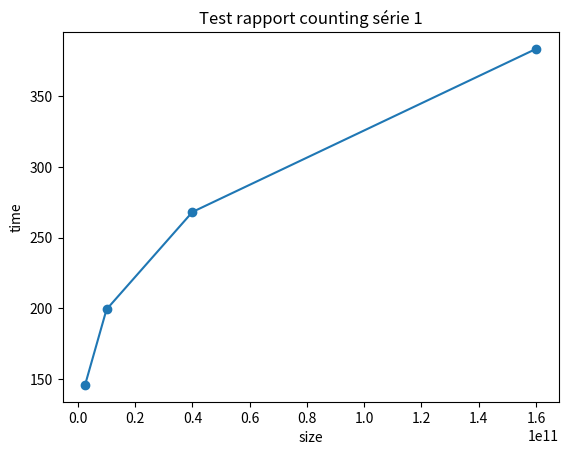

Write Python code to recreate this figure. (Note: this script raises an exception after producing the figure.)
import numpy as np
import matplotlib.pyplot as plt

def square(x):
    return x**2

square_table_1 = list(map(square, np.array([[50000], [100000], [200000], [400000]])))
square_table_2 = list(map(square, np.array([[500000], [1000000], [2000000], [4000000]])))
square_table_3 = list(map(square, np.array([[50000, 500000], [100000, 1000000], [200000, 2000000], [400000, 4000000]])))
square_table_4 = list(map(square, np.array([[50000], [100000], [200000], [400000]])))

samples = {
    'x_1': square_table_1,
    'x_2': square_table_2,
    'x_3': square_table_3,
    'x_4': square_table_4,
    'y_counting_1': np.array([[145.99], [199.29], [268.05], [383.12]]),
    'y_counting_2': np.array([[85.43], [141.28], [279.83], [691.00]]),
    'y_counting_3': np.array([[88.82], [186.74], [352.76], [802.74]]),
    'y_quick_1': np.array([[81.90], [181.71], [416.41], [1088.59]]),
    'y_quick_4': np.array([[136.22], [307.86], [674.91], [1481.40]]),
    'y_quickSeuil_1': np.array([[66.45], [141.97], [326.44], [768.64]]),
    'y_quickSeuil_4': np.array([[113.74], [339.12], [593.38], [1371.91]]),
    'y_quickSeuilRandom_1': np.array([[70.93], [150.68], [369.08], [770.22]]),
    'y_quickSeuilRandom_4': np.array([[59.21], [133.72], [297.01], [699.51]]),
}

def test_rapport(algo: str, i: int):
    """Display and save graph
    Args:
        algo(str): [ counting | quick | quickSeuil |quickSeuilRandom ]
        i(int): number of the serie
    """
    
    x = samples[f'x_{i}']
    y = samples[f'y_{algo}_{i}']
    
    plt.plot(x, y, marker='o')
    #plt.xscale('log')
    #plt.yscale('log')
    plt.xlabel('size')
    plt.ylabel('time')
    plt.title(f'Test rapport {algo} série {i}')
    plt.savefig(f'TP1-A23/tests/rapport/{algo}_serie{i}.png')
    plt.show()
    
test_rapport("counting", 1)
test_rapport("counting", 2)
test_rapport("counting", 3)

test_rapport("quick", 1)
test_rapport("quick", 4)

test_rapport("quickSeuil", 1)
test_rapport("quickSeuil", 4)

test_rapport("quickSeuilRandom", 1)
test_rapport("quickSeuilRandom", 4)